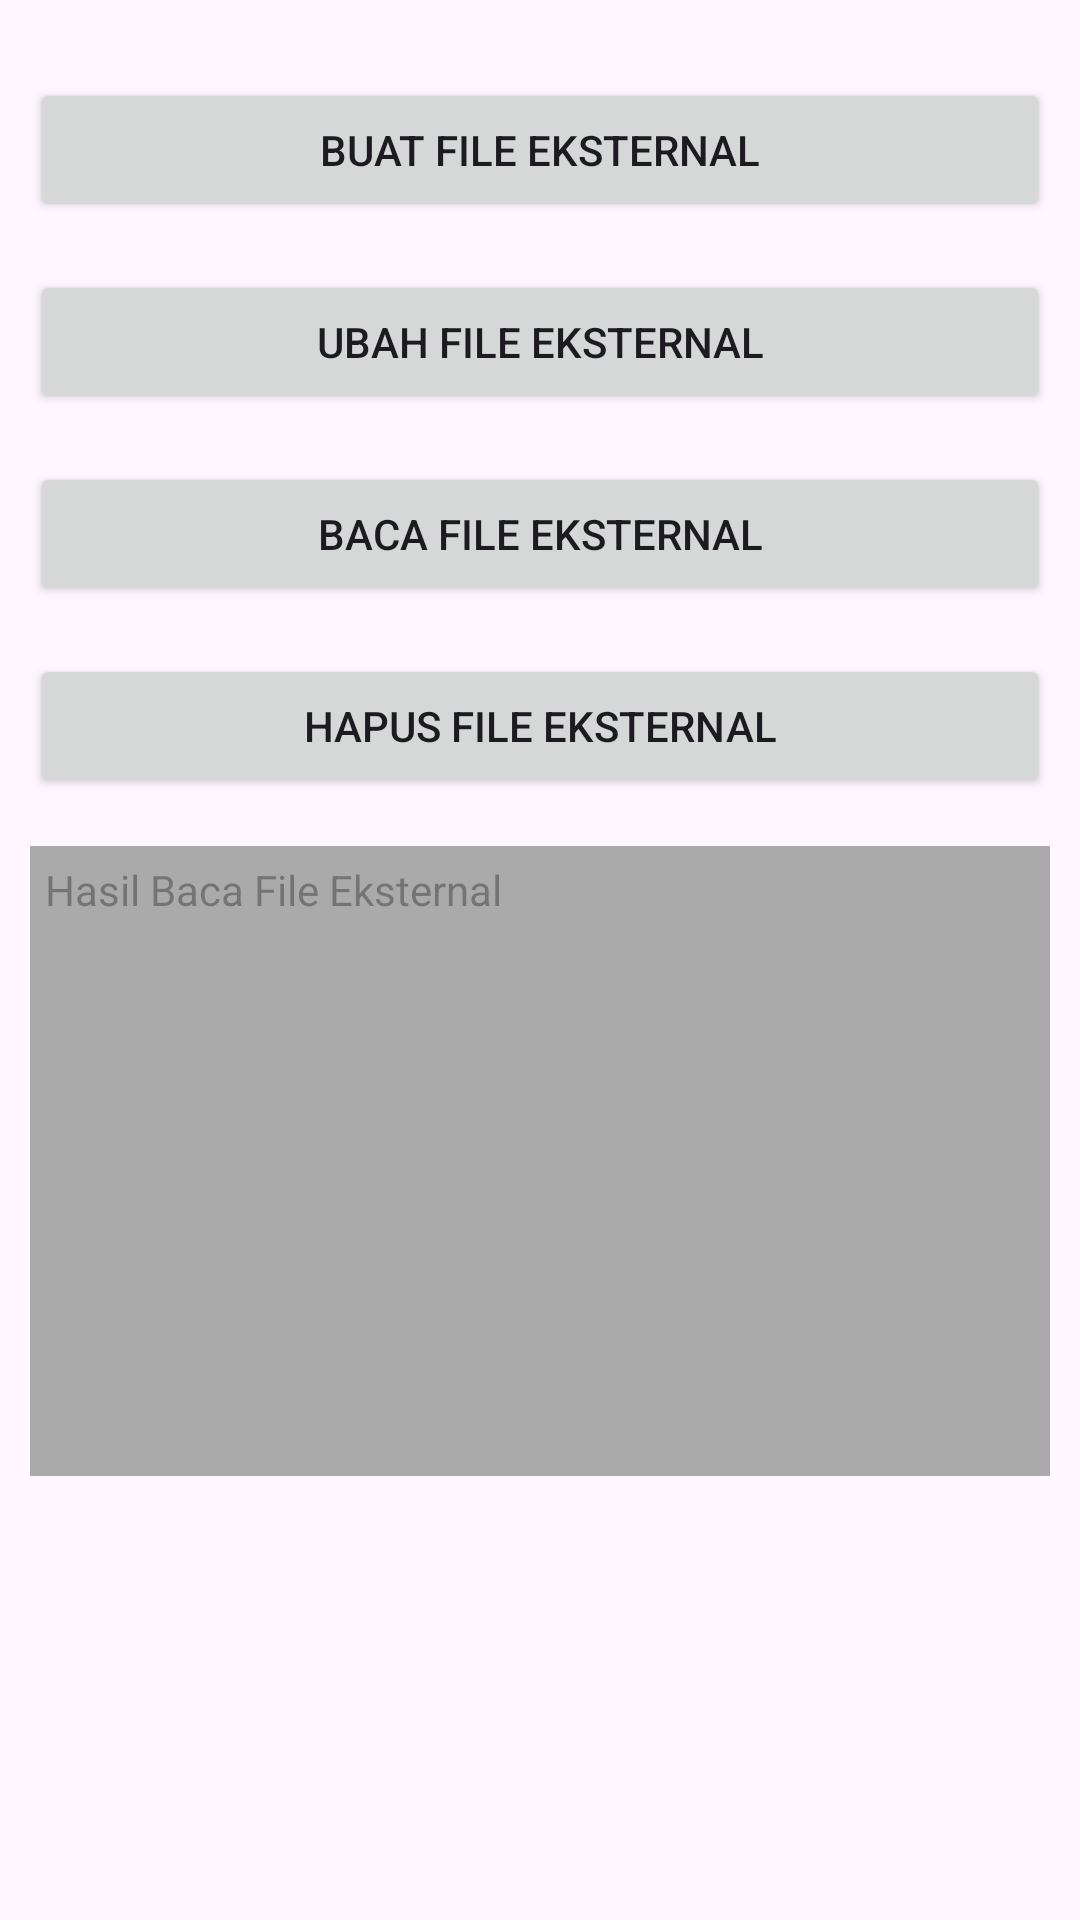

Layout XML and referenced resources for this Android screen:
<!-- AndroidManifest.xml: application theme Theme.ExternalInternalStorage -->
<!-- res/layout/activity_eksternal.xml -->
<?xml version="1.0" encoding="utf-8"?>
<androidx.constraintlayout.widget.ConstraintLayout xmlns:android="http://schemas.android.com/apk/res/android"
    xmlns:app="http://schemas.android.com/apk/res-auto"
    xmlns:tools="http://schemas.android.com/tools"
    android:layout_width="match_parent"
    android:layout_height="match_parent"
    android:padding="10dp"
    tools:context=".EksternalActivity">

    <Button
        android:id="@+id/buttonBuatFileEksternal"
        android:layout_width="match_parent"
        android:layout_height="wrap_content"
        app:layout_constraintStart_toStartOf="parent"
        app:layout_constraintEnd_toEndOf="parent"
        app:layout_constraintTop_toTopOf="parent"
        android:layout_marginTop="16dp"
        android:text="BUAT FILE EKSTERNAL" />

    <Button
        android:id="@+id/buttonUbahFileEksternal"
        android:layout_width="match_parent"
        android:layout_height="wrap_content"
        android:layout_marginTop="16dp"
        android:text="UBAH FILE EKSTERNAL"
        app:layout_constraintStart_toStartOf="parent"
        app:layout_constraintTop_toBottomOf="@+id/buttonBuatFileEksternal" />

    <Button
        android:id="@+id/buttonBacaFileEksternal"
        android:layout_width="match_parent"
        android:layout_height="wrap_content"
        android:layout_marginTop="16dp"
        android:text="BACA FILE EKSTERNAL"
        app:layout_constraintStart_toStartOf="parent"
        app:layout_constraintTop_toBottomOf="@+id/buttonUbahFileEksternal" />

    <Button
        android:id="@+id/buttonHapusFileEksternal"
        android:layout_width="match_parent"
        android:layout_height="wrap_content"
        android:layout_marginTop="16dp"
        android:text="HAPUS FILE EKSTERNAL"
        app:layout_constraintStart_toStartOf="parent"
        app:layout_constraintTop_toBottomOf="@+id/buttonBacaFileEksternal" />

    <TextView
        android:id="@+id/textBacaEksternal"
        android:layout_width="match_parent"
        android:layout_height="210dp"
        android:layout_marginTop="16dp"
        android:background="@android:color/darker_gray"
        android:ems="10"
        android:gravity="top|left"
        android:hint="Hasil Baca File Eksternal"
        android:inputType="textMultiLine"
        android:padding="5dp"
        app:layout_constraintStart_toStartOf="parent"
        app:layout_constraintTop_toBottomOf="@+id/buttonHapusFileEksternal" />

</androidx.constraintlayout.widget.ConstraintLayout>
<!-- resources referenced by this layout -->
<resources>
  <style name="Theme.ExternalInternalStorage" parent="Base.Theme.ExternalInternalStorage" />
  <style name="Base.Theme.ExternalInternalStorage" parent="Theme.Material3.DayNight.NoActionBar">
          
          
      </style>
</resources>
